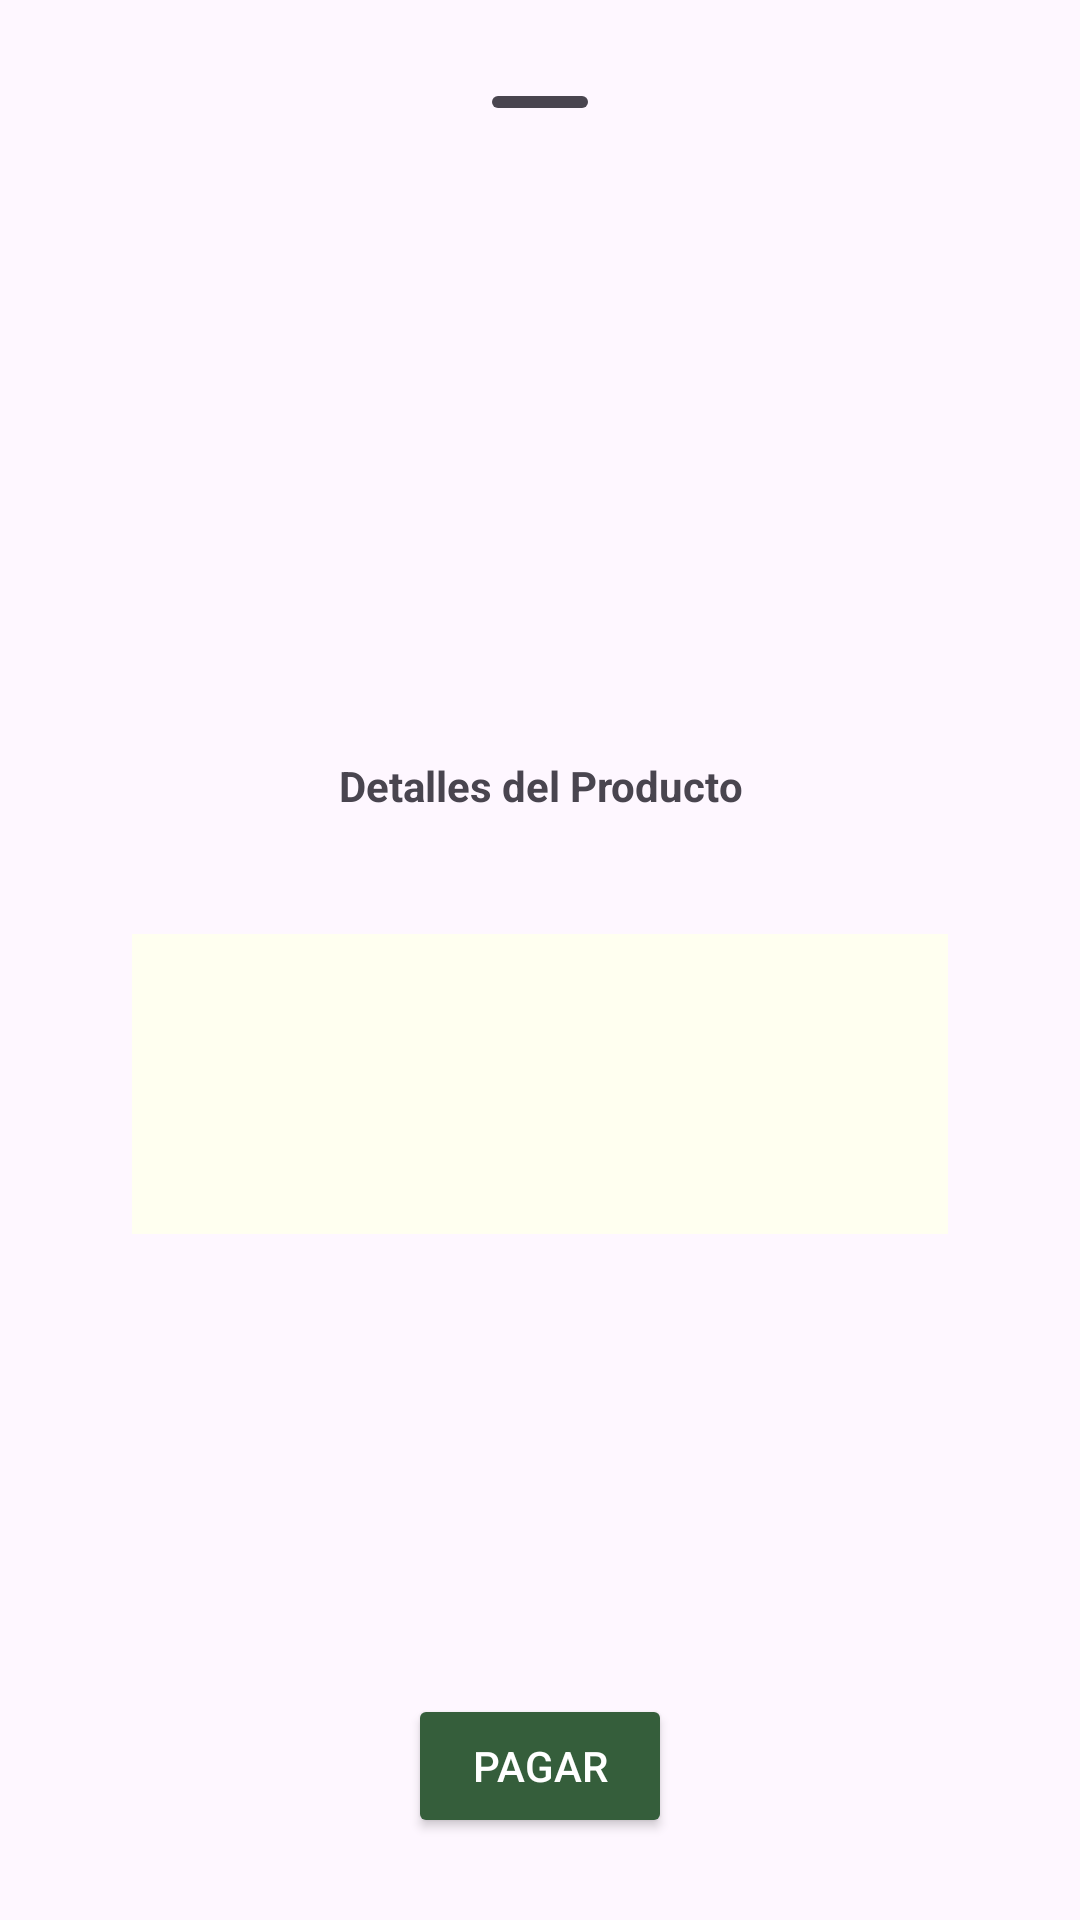

Here is an Android app screen rendered from its layout file. Give the layout XML and the strings, colors and styles it references.
<!-- AndroidManifest.xml: application theme Theme.ProyectoFinal -->
<!-- res/layout/modal_bottom_sheet.xml -->
<?xml version="1.0" encoding="utf-8"?>
<androidx.coordinatorlayout.widget.CoordinatorLayout xmlns:android="http://schemas.android.com/apk/res/android"
    xmlns:app="http://schemas.android.com/apk/res-auto"
    xmlns:tools="http://schemas.android.com/tools"
    android:layout_width="match_parent"
    android:layout_height="match_parent">

    <com.airbnb.lottie.LottieAnimationView
        android:id="@+id/animation_view"
        android:layout_width="100dp"
        android:layout_height="100dp"
        android:layout_gravity="center_horizontal|center_vertical"
        android:visibility="invisible"
        app:layout_constraintBottom_toBottomOf="parent"
        app:layout_constraintEnd_toEndOf="parent"
        app:layout_constraintStart_toStartOf="parent"
        app:layout_constraintTop_toTopOf="parent"
        app:lottie_autoPlay="true"
        app:lottie_loop="true"
        app:lottie_rawRes="@raw/loading" />

    
    <com.google.android.material.bottomsheet.BottomSheetDragHandleView
        android:id="@+id/drag_handle"
        android:layout_marginTop="20dp"
        android:layout_width="match_parent"
        android:layout_height="wrap_content"
        app:layout_constraintTop_toTopOf="parent"
        app:layout_constraintEnd_toEndOf="parent"
        app:layout_constraintStart_toStartOf="parent"/>


    <LinearLayout
        android:id="@+id/standard_bottom_sheet"
        style="?attr/bottomAppBarStyle"
        app:layout_behavior="com.google.android.material.bottomsheet.BottomSheetBehavior"
        android:layout_width="match_parent"
        android:layout_height="match_parent"
        android:layout_margin="20dp"
        android:orientation="vertical">

        <TextView
            android:layout_width="match_parent"
            android:layout_height="wrap_content"
            android:layout_marginTop="30dp"
            android:gravity="center"
            android:textStyle="bold"
            android:text="Detalles del Producto" />

        <ScrollView
            android:layout_width="match_parent"
            android:layout_height="match_parent"
            android:layout_marginTop="20dp">

            <LinearLayout
                android:layout_width="match_parent"
                android:layout_height="match_parent"
                android:layout_margin="20dp"
                android:orientation="vertical">


                <ImageView
                    android:id="@+id/img_prod"
                    android:background="@color/ivory"
                    android:layout_width="match_parent"
                    android:layout_height="100dp"/>
                
                <TextView
                    android:id="@+id/txt_product"
                    android:layout_width="wrap_content"
                    android:layout_height="wrap_content"
                    android:textSize="@dimen/txt_name_size_title_2"
                    tools:text="Nombre del Producto" />

                <TextView
                    android:id="@+id/txt_description"
                    android:layout_width="wrap_content"
                    android:layout_height="wrap_content"
                    android:textSize="@dimen/txt_name_size_title_2"
                    tools:text="Descripcion" />

                <TextView
                    android:id="@+id/txt_category"
                    android:layout_width="wrap_content"
                    android:layout_height="wrap_content"
                    android:paddingBottom="20dp"
                    android:textSize="@dimen/txt_name_size_title_2"
                    tools:text="Categoria" />

                <TextView
                    android:id="@+id/txt_price"
                    android:layout_width="wrap_content"
                    android:layout_height="wrap_content"
                    android:textSize="@dimen/txt_name_size_title_1"
                    tools:text="Precio" />

                <Button
                    android:id="@+id/bottomsheet_button"
                    android:layout_width="wrap_content"
                    android:layout_height="wrap_content"
                    android:backgroundTint="@color/hunter_green"
                    android:layout_gravity="center"
                    android:layout_marginTop="20dp"
                    android:textColor="@color/white"
                    android:text="Pagar" />


            </LinearLayout>

        </ScrollView>
    </LinearLayout>

</androidx.coordinatorlayout.widget.CoordinatorLayout>
<!-- resources referenced by this layout -->
<resources>
  <color name="hunter_green">#355E3B</color>
  <color name="ivory">#FFFFF0</color>
  <color name="white">#FFFFFFFF</color>
  <dimen name="txt_name_size_title_1">24sp</dimen>
  <dimen name="txt_name_size_title_2">20sp</dimen>
  <style name="Theme.ProyectoFinal" parent="Base.Theme.ProyectoFinal" />
  <style name="Base.Theme.ProyectoFinal" parent="Theme.Material3.DayNight.NoActionBar">
          
          <item name="colorPrimary">@color/transparent</item>
      </style>
  <color name="transparent">#00000000</color>
</resources>
